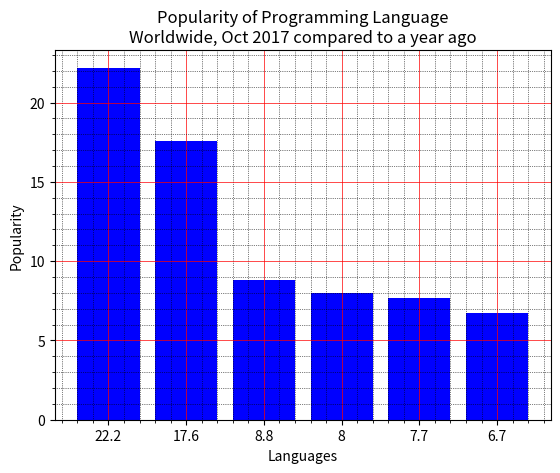

Write the Python code that produced this figure.
import matplotlib.pyplot as plt
x = ['C++','Java','Php','Go','Python','C#']
y = [22.2, 17.6, 8.8, 8, 7.7, 6.7]
"""x_pos = [i for i, _ in enumerate(x)]"""
plt.title("Popularity of Programming Language\n" + "Worldwide, Oct 2017 compared to a year ago")
plt.xlabel("Languages")
plt.ylabel("Popularity")
plt.bar(x,y,color = 'blue')
plt.xticks(x,y)
plt.minorticks_on()
plt.grid(which='major',linestyle='-',color='red',linewidth='0.5')
plt.grid(which='minor',linestyle=':',color='black',linewidth='0.5')
plt.show()
